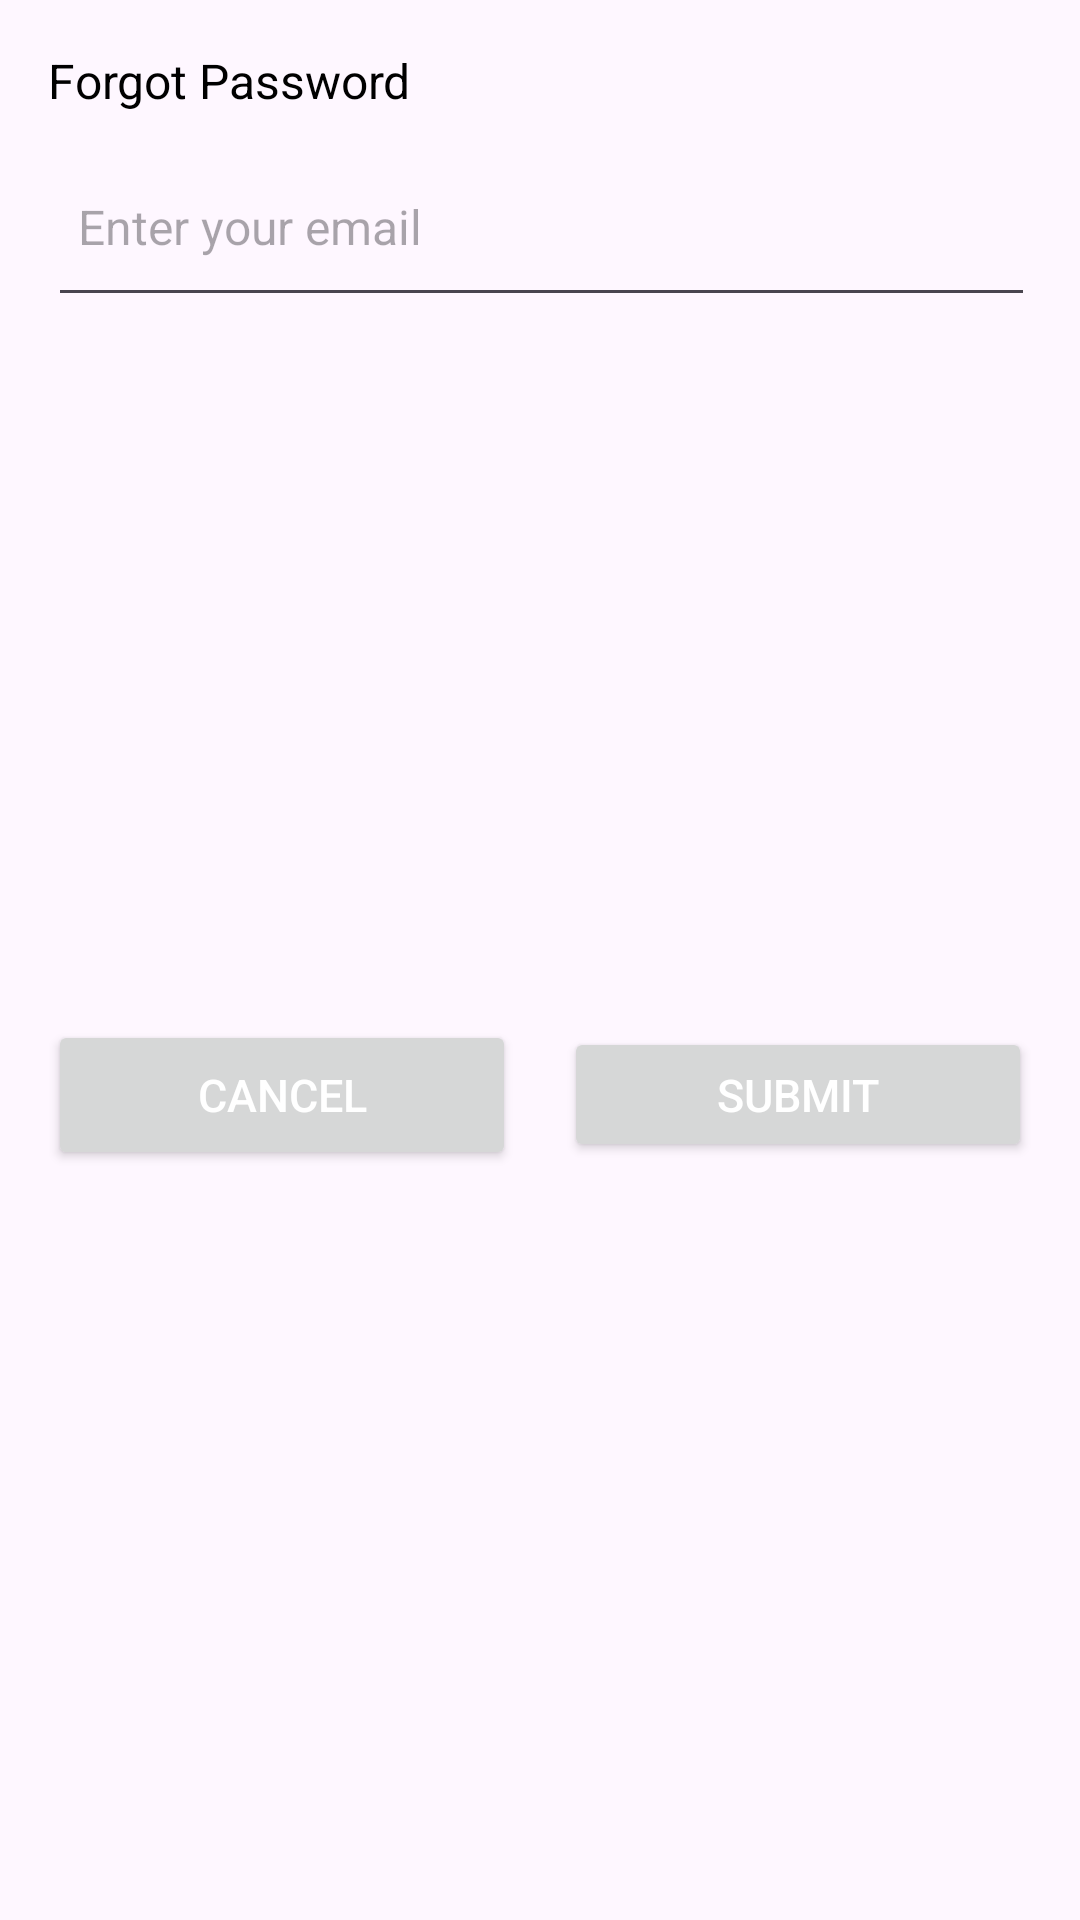

Reconstruct the res/layout file that produces this screen, plus the resources it refers to.
<!-- AndroidManifest.xml: application theme Theme.SkyBoxx -->
<!-- res/layout/dialog_forgot_password.xml -->
<?xml version="1.0" encoding="utf-8"?>
<androidx.constraintlayout.widget.ConstraintLayout xmlns:android="http://schemas.android.com/apk/res/android"
    xmlns:app="http://schemas.android.com/apk/res-auto"
    xmlns:tools="http://schemas.android.com/tools"
    android:layout_width="match_parent"
    android:layout_height="match_parent">


    <Button
        android:id="@+id/cancel_dialog"
        android:layout_width="0dp"
        android:layout_height="50dp"
        android:layout_marginStart="16dp"
        android:layout_marginEnd="8dp"
        android:layout_marginBottom="16dp"
        android:text="Cancel"
        android:textSize="15dp"
        android:textColor="@color/white"
        app:layout_constraintBottom_toBottomOf="parent"
        app:layout_constraintEnd_toStartOf="@+id/forgot_password_button"
        app:layout_constraintHorizontal_bias="0.5"
        app:layout_constraintStart_toStartOf="parent"
        app:layout_constraintTop_toBottomOf="@+id/update_password"/>

    <Button
        android:id="@+id/forgot_password_button"
        android:layout_width="0dp"
        android:layout_height="45dp"
        android:layout_marginStart="8dp"
        android:layout_marginEnd="16dp"
        android:layout_marginBottom="16dp"
        android:text="Submit"
        android:textSize="15dp"
        android:textColor="@color/white"
        app:layout_constraintBottom_toBottomOf="parent"
        app:layout_constraintEnd_toEndOf="parent"
        app:layout_constraintHorizontal_bias="0.5"
        app:layout_constraintStart_toEndOf="@+id/cancel_dialog"
        app:layout_constraintTop_toBottomOf="@+id/update_password" />

    <EditText
        android:id="@+id/email"
        android:layout_width="0dp"
        android:layout_height="60dp"
        android:layout_marginTop="8dp"
        android:layout_marginEnd="15dp"
        android:textColor="@color/black"
        android:inputType="textEmailAddress"
        android:hint="Enter your email"
        android:padding="10dp"
        android:textSize="16dp"
        app:layout_constraintEnd_toEndOf="parent"
        app:layout_constraintHorizontal_bias="0.0"
        app:layout_constraintStart_toStartOf="@+id/close_id"
        app:layout_constraintTop_toBottomOf="@+id/close_id" />

    <EditText
        android:id="@+id/otp_passcode"
        android:layout_width="0dp"
        android:layout_height="60dp"
        android:layout_marginTop="15dp"
        android:layout_marginEnd="15dp"
        android:hint="Enter your password code"
        android:inputType="text"
        android:padding="10dp"
        android:textSize="16sp"
        android:visibility="gone"
        app:layout_constraintEnd_toEndOf="parent"
        app:layout_constraintStart_toStartOf="@+id/email"
        app:layout_constraintTop_toBottomOf="@+id/email" />

    <EditText
        android:id="@+id/update_password"
        android:layout_width="0dp"
        android:layout_height="60dp"
        android:layout_marginTop="15dp"
        android:layout_marginEnd="15dp"
        android:hint="Password hints:- Example@123"
        android:inputType="text"
        android:padding="10dp"
        android:textSize="16sp"
        android:visibility="gone"
        app:layout_constraintEnd_toEndOf="parent"
        app:layout_constraintStart_toStartOf="@+id/close_id"
        app:layout_constraintTop_toBottomOf="@+id/otp_passcode" />


    <TextView
        android:id="@+id/close_id"
        android:layout_width="wrap_content"
        android:layout_height="wrap_content"
        android:layout_marginStart="16dp"
        android:layout_marginTop="16dp"
        android:text="Forgot Password"
        android:textColor="@android:color/black"
        android:textSize="16sp"
        app:layout_constraintRight_toLeftOf="@+id/progressBar"
        app:layout_constraintStart_toStartOf="parent"
        app:layout_constraintTop_toTopOf="parent" />

    <ProgressBar
        android:id="@+id/progressBar"
        style="?android:attr/progressBarStyle"
        android:layout_width="24dp"
        android:layout_height="24dp"
        android:layout_marginLeft="5dp"
        android:layout_marginTop="16dp"
        android:visibility="gone"
        app:layout_constraintStart_toEndOf="@+id/close_id"
        app:layout_constraintTop_toTopOf="parent"
        tools:layout_editor_absoluteY="4dp" />

</androidx.constraintlayout.widget.ConstraintLayout>
<!-- resources referenced by this layout -->
<resources>
  <color name="black">#FF000000</color>
  <color name="white">#FFFFFFFF</color>
  <style name="Theme.SkyBoxx" parent="Base.Theme.SkyBoxx" />
  <style name="Base.Theme.SkyBoxx" parent="Theme.Material3.DayNight.NoActionBar">
          
          
  
          <item name="colorPrimary">@color/colorPrimary</item>
          <item name="colorPrimaryDark">@color/colorPrimaryDark</item>
          <item name="colorAccent">@color/colorAccent</item>
          <item name="colorSecondary">@color/colorSecondary</item>
  
          <item name="android:statusBarColor">@color/greylightlight</item>
          <item name="android:windowLightStatusBar" tools:ignore="NewApi">true</item>
      </style>
  <color name="colorPrimary">#E7EEf4</color>
  <color name="colorPrimaryDark">#E1EBF2</color>
  <color name="colorAccent">#D2E5F4</color>
  <color name="colorSecondary">#00668C</color>
  <color name="greylightlight">#F4F4F4</color>
</resources>
